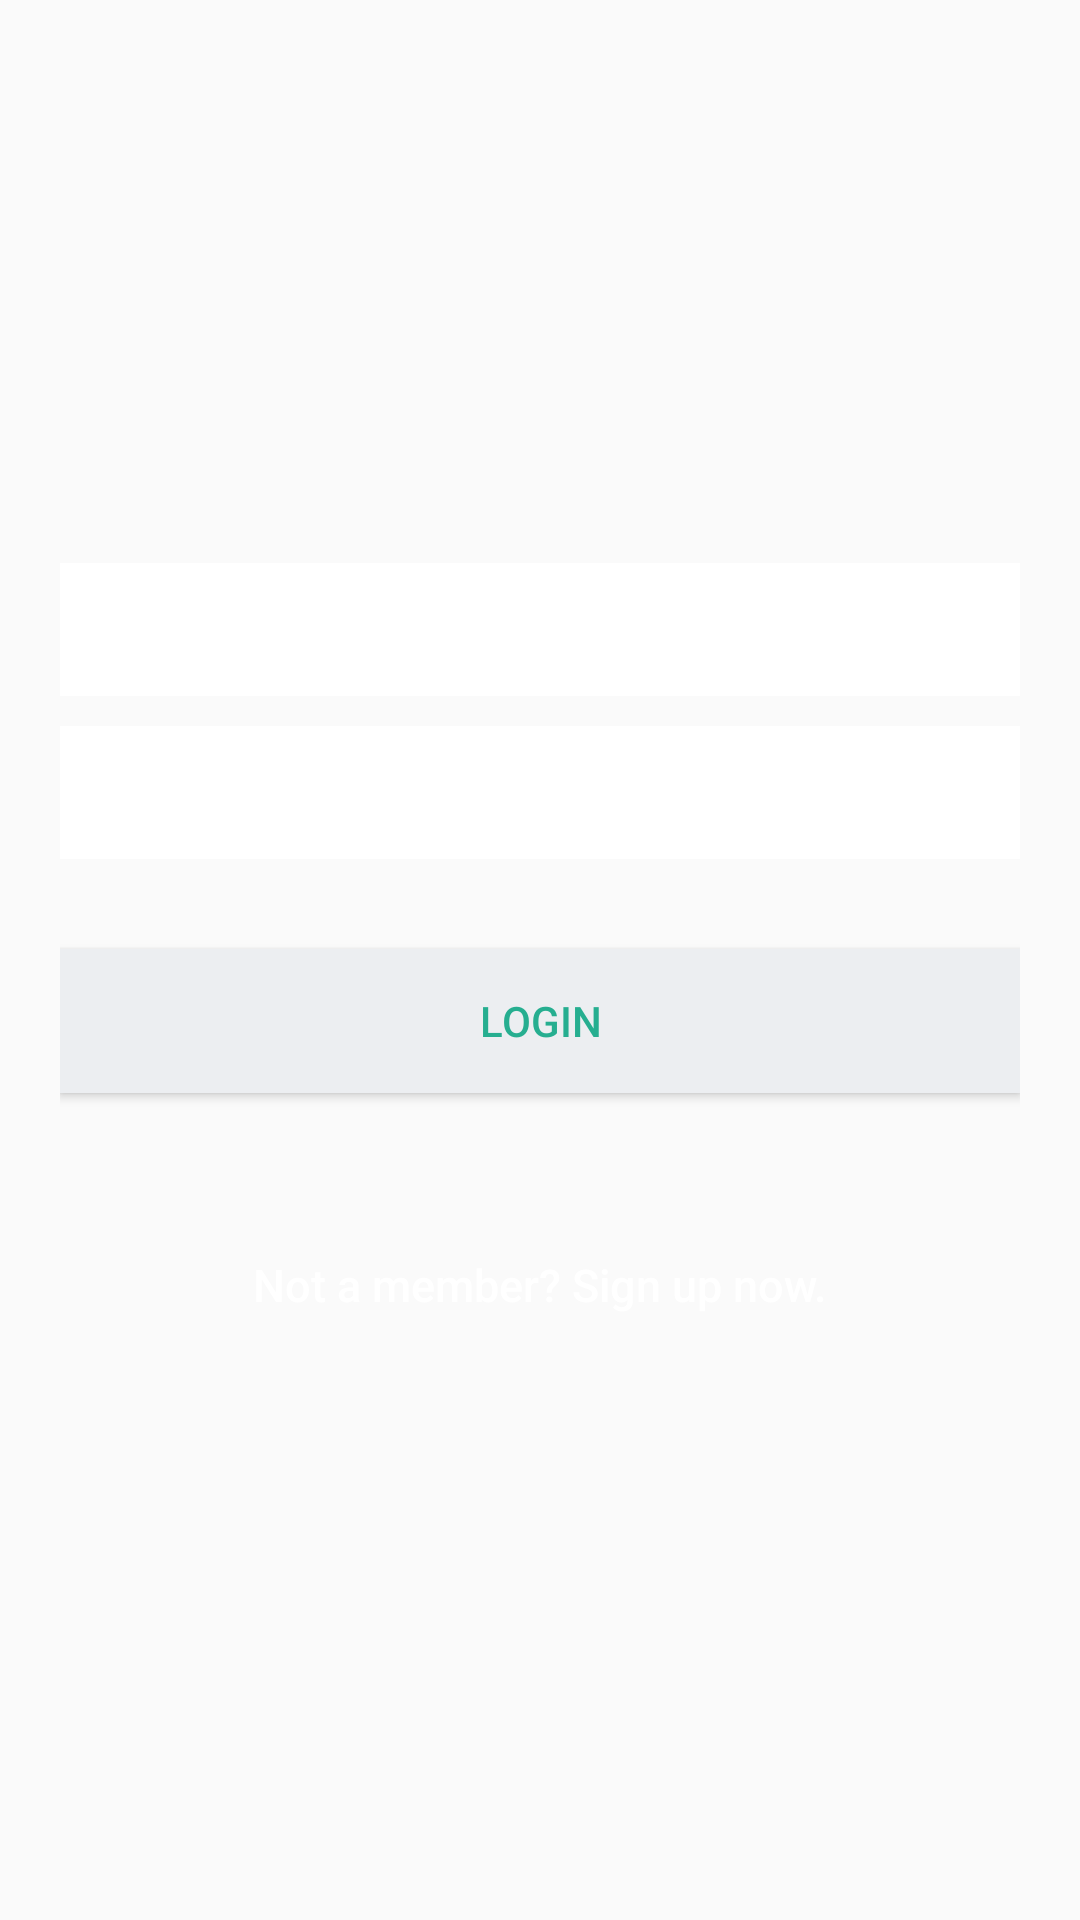

Produce the Android XML layout that renders to this screen, including the resource entries it uses.
<!-- AndroidManifest.xml: application theme AppTheme -->
<!-- res/layout/fragment_login.xml -->
<FrameLayout xmlns:android="http://schemas.android.com/apk/res/android"
    xmlns:tools="http://schemas.android.com/tools"
    android:layout_width="match_parent"
    android:layout_height="match_parent"
    tools:context="com.citynote.sanky.ut_preliminary.Fragement.Login">


    <LinearLayout
        android:layout_width="fill_parent"
        android:layout_height="wrap_content"
        android:layout_gravity="center"
        android:orientation="vertical"
        android:paddingLeft="20dp"
        android:paddingRight="20dp" >

        <EditText
            android:id="@+id/email"
            android:layout_width="fill_parent"
            android:layout_height="wrap_content"
            android:layout_marginBottom="10dp"
            android:background="@color/white"
            android:hint="@string/hint_email"
            android:inputType="textEmailAddress"
            android:padding="10dp"
            android:singleLine="true"
            android:textColor="@color/input_login"
            android:textColorHint="@color/input_login_hint" />

        <EditText
            android:id="@+id/password"
            android:layout_width="fill_parent"
            android:layout_height="wrap_content"
            android:layout_marginBottom="10dp"
            android:background="@color/white"
            android:hint="@string/hint_password"
            android:inputType="textPassword"
            android:padding="10dp"
            android:singleLine="true"
            android:textColor="@color/input_login"
            android:textColorHint="@color/input_login_hint" />

        

        <Button
            android:id="@+id/btnLogin"
            android:layout_width="fill_parent"
            android:layout_height="wrap_content"
            android:layout_marginTop="20dip"
            android:background="@color/btn_login_bg"
            android:text="@string/btn_login"
            android:textColor="@color/btn_login" />

        

        <Button
            android:id="@+id/btnLinkToRegisterScreen"
            android:layout_width="fill_parent"
            android:layout_height="wrap_content"
            android:layout_marginTop="40dip"
            android:background="@null"
            android:text="@string/btn_link_to_register"
            android:textAllCaps="false"
            android:textColor="@color/white"
            android:textSize="15dp" />
    </LinearLayout>
</FrameLayout>
<!-- resources referenced by this layout -->
<resources>
  <color name="btn_login">#26ae90</color>
  <color name="btn_login_bg">#eceef1</color>
  <color name="input_login">#222222</color>
  <color name="input_login_hint">#fff</color>
  <color name="white">#FFFFFF</color>
  
  //Login and Signup Activity
  <string name="btn_link_to_register">Not a member? Sign up now.</string>
  <string name="btn_login">LOGIN</string>
  <string name="hint_email">Email ID</string>
  <string name="hint_password">Password</string>
  <style name="AppTheme" parent="Theme.AppCompat.Light.DarkActionBar">
          
          <item name="colorPrimary">@color/colorPrimary</item>
          <item name="colorPrimaryDark">@color/colorPrimaryDark</item>
          <item name="colorAccent">@color/colorAccent</item>
      </style>
  <color name="colorPrimary">#3F51B5</color>
  <color name="colorPrimaryDark">#303F9F</color>
  <color name="colorAccent">#FF4081</color>
</resources>
